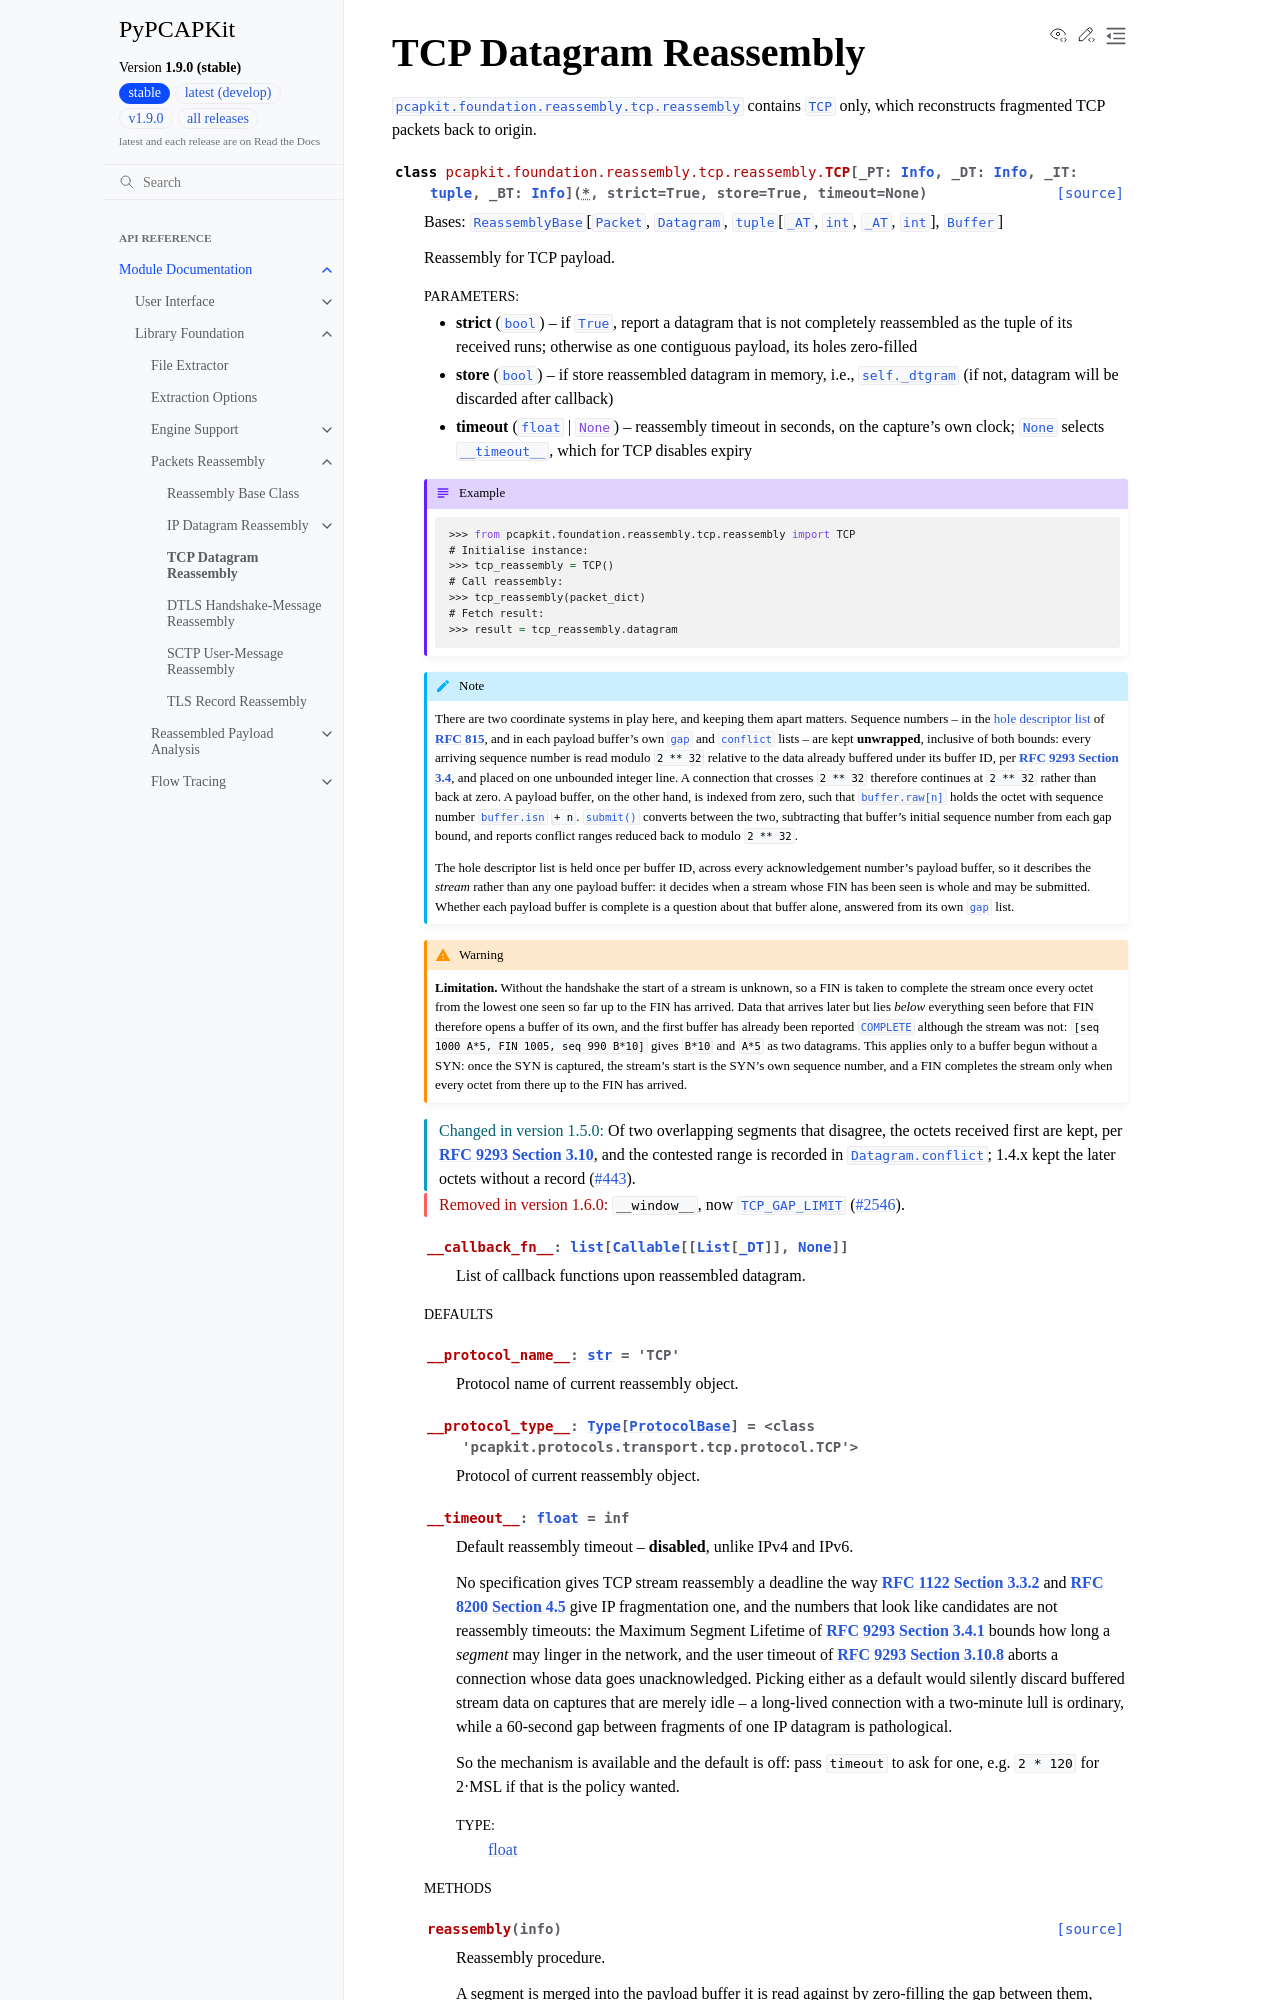

repository: JarryShaw/PyPCAPKit · page: pcapkit/foundation/reassembly/tcp.html · generator: sphinx

=======================
TCP Datagram Reassembly
=======================

.. module:: pcapkit.foundation.reassembly.tcp
.. module:: pcapkit.foundation.reassembly.tcp.reassembly

:mod:`pcapkit.foundation.reassembly.tcp.reassembly` contains
:class:`~pcapkit.foundation.reassembly.tcp.reassembly.TCP` only,
which reconstructs fragmented TCP packets back to origin.

.. autoclass:: pcapkit.foundation.reassembly.tcp.reassembly.TCP
   :no-members:
   :show-inheritance:

   .. autoattribute:: __callback_fn__
      :no-value:

   .. rubric:: Defaults

   .. autoattribute:: __protocol_name__
   .. autoattribute:: __protocol_type__
   .. autoattribute:: __timeout__

   .. rubric:: Methods

   .. automethod:: reassembly
   .. automethod:: submit

   .. rubric:: Utilities

   .. automethod:: _make_ports
